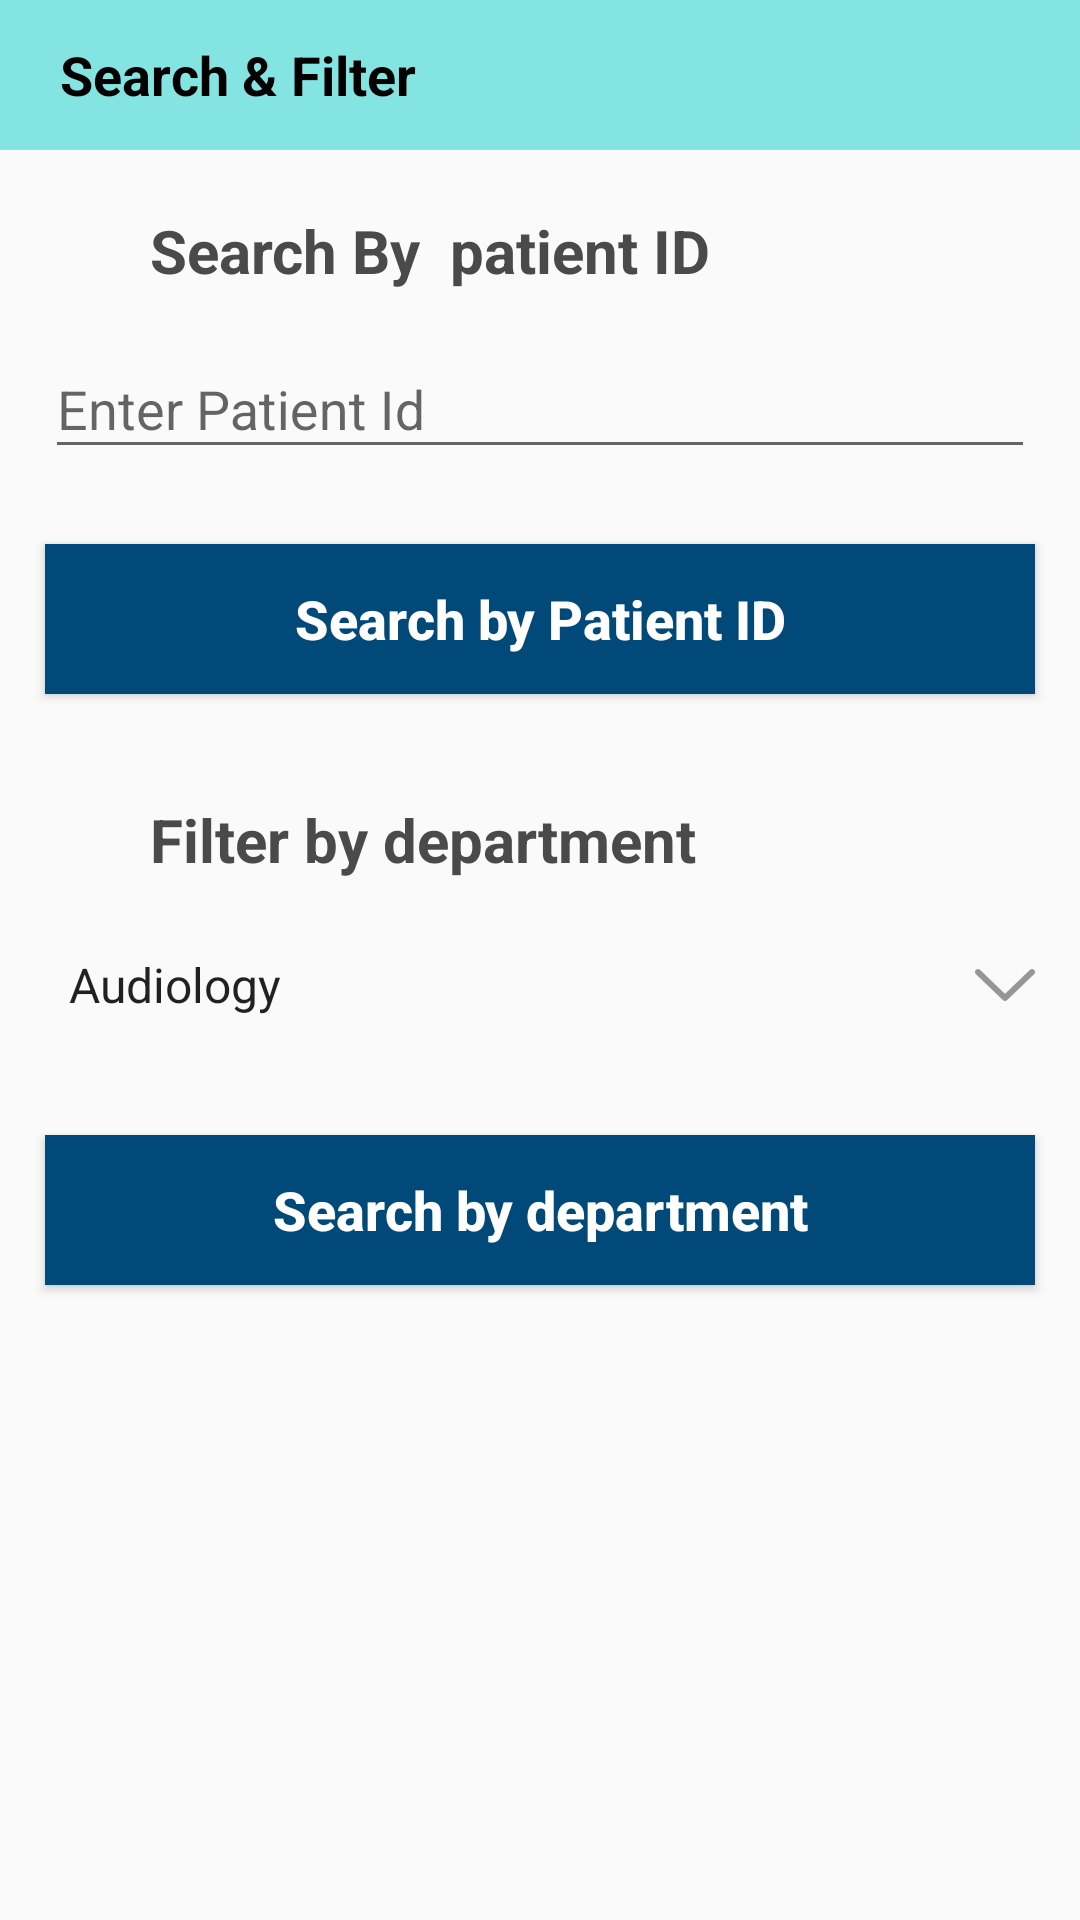

Here is an Android app screen rendered from its layout file. Give the layout XML and the strings, colors and styles it references.
<!-- AndroidManifest.xml: application theme AppTheme -->
<!-- res/layout/activity_search_filter.xml -->
<?xml version="1.0" encoding="utf-8"?>
<RelativeLayout xmlns:android="http://schemas.android.com/apk/res/android"
    xmlns:tools="http://schemas.android.com/tools"
    android:layout_width="match_parent"
    android:layout_height="match_parent"
    tools:context=".activities.SearchFilterActivity">


    <RelativeLayout
        android:id="@+id/rl_above"
        android:layout_width="match_parent"
        android:layout_height="50dp"
        android:background="@color/colorPrimary"
        android:gravity="center_vertical">


        <ImageView
            android:id="@+id/iv_back"
            android:layout_width="wrap_content"
            android:layout_height="wrap_content"
            android:layout_marginStart="10dp"
            android:layout_marginLeft="10dp"
            android:layout_centerVertical="true"
            android:src="@drawable/ic_arrow_black" />

        <TextView
            android:id="@+id/tv_custom_action_title"
            android:layout_width="wrap_content"
            android:layout_height="match_parent"
            android:textSize="@dimen/text_size"
            android:layout_toEndOf="@id/iv_back"
            android:layout_marginStart="10dp"
            android:text="@string/search_filter"
            android:textStyle="bold"
            android:gravity="center_vertical"
            android:layout_marginLeft="10dp"
            android:textColor="@android:color/black"
            android:layout_toRightOf="@id/iv_back" />


    </RelativeLayout>


    <TextView
        android:layout_below="@id/rl_above"
        android:layout_width="wrap_content"
        android:layout_height="wrap_content"
        android:layout_marginTop="20dp"
        android:layout_marginLeft="50dp"
        android:text="Search By  patient ID"
        android:textColor="@color/mainTextColor"
        android:textSize="20dp"
        android:textStyle="bold"
        android:id="@+id/txtSearch" />

    <com.google.android.material.textfield.TextInputLayout
        android:layout_centerHorizontal="true"
        android:layout_width="330dp"
        android:layout_height="wrap_content"
        android:layout_below="@id/txtSearch"
        android:layout_marginTop="7dp"
        android:id="@+id/patientEditText33">

        <com.google.android.material.textfield.TextInputEditText
            android:layout_width="match_parent"
            android:id="@+id/etSearchByPatientId"
            android:layout_height="wrap_content"
            android:inputType="number"
            android:hint="Enter Patient Id" />
    </com.google.android.material.textfield.TextInputLayout>


    <Button
        android:id="@+id/btnSearchByPatientId"
        android:layout_width="330dp"
        android:layout_height="50dp"
        android:layout_below="@id/patientEditText33"
        android:layout_centerHorizontal="true"
        android:layout_marginTop="25dp"
        android:textAllCaps="false"
        android:background="@color/fabBackgroundColor"
        android:text="@string/search_by_patient_id"
        android:textColor="#FFFF"
        android:textStyle="bold"
        android:textSize="18dp" />


    <TextView
        android:layout_width="wrap_content"
        android:layout_height="wrap_content"
        android:layout_marginTop="35dp"
        android:layout_marginLeft="50dp"
        android:text="@string/filter_by_department"
        android:textColor="@color/mainTextColor"
        android:textSize="20dp"
        android:textStyle="bold"
        android:layout_below="@id/btnSearchByPatientId"
        android:id="@+id/txtFilter" />

    <Spinner
        android:layout_centerHorizontal="true"
        android:layout_width="330dp"
        android:layout_height="50dp"
        android:layout_marginTop="10dp"
        android:id="@+id/spSearchByDepartment"
        android:layout_below="@+id/txtFilter"
        android:layout_gravity="left"
        android:background="@drawable/bg_spinner"
        android:entries="@array/department"
        android:pointerIcon="vertical_double_arrow"
        tools:ignore="RtlHardcoded,RtlSymmetry" />



    <Button
        android:id="@+id/btnSearchByDepartment"
        android:layout_width="330dp"
        android:layout_height="50dp"
        android:layout_below="@id/spSearchByDepartment"
        android:layout_centerHorizontal="true"
        android:layout_marginTop="25dp"
        android:textAllCaps="false"
        android:background="@color/fabBackgroundColor"
        android:text="Search by department"
        android:textColor="#FFFF"
        android:textStyle="bold"
        android:textSize="18dp" />

</RelativeLayout>
<!-- resources referenced by this layout -->
<resources>
  <array name="department">
          <item>Audiology</item>
          <item>BioChemical Genetics</item>
      </array>
  <color name="colorPrimary">#83E4E1</color>
  <color name="fabBackgroundColor">#004979</color>
  <color name="mainTextColor">#4A4A4A</color>
  <dimen name="text_size">18sp</dimen>
  <!-- drawable bg_spinner (drawable) -->
  <?xml version="1.0" encoding="utf-8"?>
  <selector xmlns:android="http://schemas.android.com/apk/res/android">
  
      <item>
  
          <layer-list>
  
  
              <item android:right="0dp">
  
                  <bitmap android:gravity="center_vertical|right" android:src="@mipmap/downarrow" />
  
              </item>
  
          </layer-list>
  
      </item>
  
  </selector>
  <string name="filter_by_department">Filter by department</string>
  <string name="search_by_patient_id">Search by Patient ID</string>
  <string name="search_filter">Search &amp; Filter</string>
  <style name="AppTheme" parent="Theme.AppCompat.Light.DarkActionBar">
          
          <item name="colorPrimary">@color/colorPrimary</item>
          <item name="colorPrimaryDark">@color/colorPrimaryDark</item>
          <item name="colorAccent">@color/colorAccent</item>
      </style>
  <color name="colorPrimaryDark">#50E3C2</color>
  <color name="colorAccent">#83E4E1</color>
</resources>
